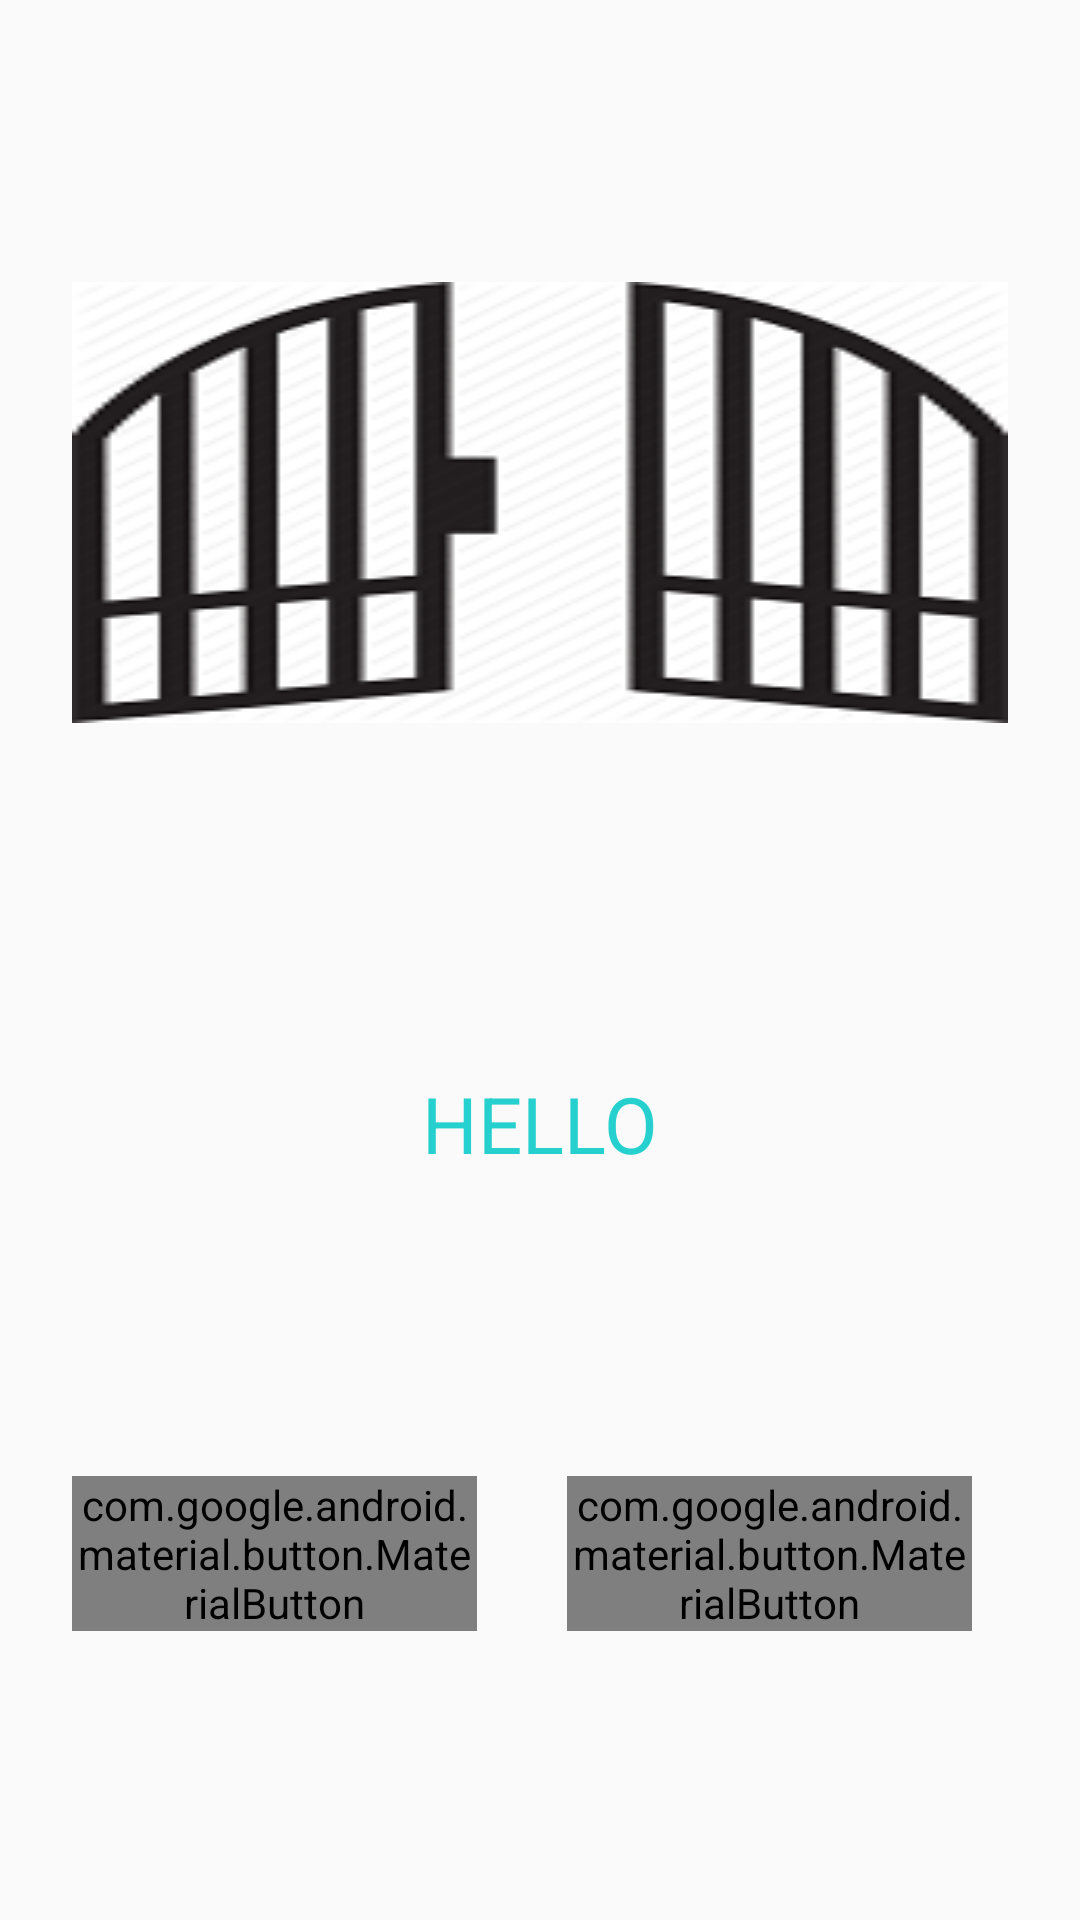

Produce the Android XML layout that renders to this screen, including the resource entries it uses.
<!-- AndroidManifest.xml: application theme AppTheme -->
<!-- res/layout/login_fragment.xml -->
<?xml version="1.0" encoding="utf-8"?>
<ScrollView xmlns:android="http://schemas.android.com/apk/res/android"
    xmlns:app="http://schemas.android.com/apk/res-auto"
    xmlns:tools="http://schemas.android.com/tools"
    android:layout_width="match_parent"
    android:layout_height="match_parent"

    tools:context=".LoginFragment">

    <LinearLayout
        android:layout_width="match_parent"
        android:layout_height="wrap_content"
        android:clipChildren="false"
        android:clipToPadding="false"
        android:orientation="vertical"
        android:padding="24dp"
        android:paddingTop="16dp">

        <ImageView
            android:layout_width="match_parent"
            android:layout_height="wrap_content"
            android:layout_gravity="center_horizontal"
            android:layout_marginTop="70dp"
            android:background="@drawable/leaseweb"
            android:layout_marginBottom="16dp"
             />

        <TextView
            android:layout_width="wrap_content"
            android:layout_height="wrap_content"
            android:layout_gravity="center_horizontal"
            android:layout_marginBottom="100dp"
            android:layout_marginTop="100dp"
            android:text="Hello"
            android:textColor="@color/peach"
            android:textAllCaps="true"
            android:textSize="26sp" />

        

        

        <RelativeLayout
            android:layout_width="match_parent"
            android:layout_height="wrap_content">

            <android.support.design.button.MaterialButton
                android:id="@+id/next_button"
                android:layout_width="135dp"
                android:layout_height="wrap_content"
                android:layout_alignParentTop="true"
                android:layout_alignParentEnd="true"
                android:layout_marginTop="0dp"
                android:layout_marginEnd="12dp"
                android:text="@string/checkout"
                android:textColor="@color/peach" />

            <android.support.design.button.MaterialButton
                android:id="@+id/cancel_button"
                android:layout_width="135dp"
                android:textColor="@color/peach"
                android:layout_height="wrap_content"
                android:layout_alignParentStart="true"
                android:layout_alignParentTop="true"
                android:text="@string/cancel_button" />

        </RelativeLayout>
    </LinearLayout>
</ScrollView>
<!-- resources referenced by this layout -->
<resources>
  <color name="peach">#26d0ce</color>
  <!-- drawable leaseweb: png bitmap (drawable, 17602 bytes) -->
  <string name="cancel_button">Cancel</string>
  <string name="checkout">Checkout Time</string>
  <style name="AppTheme" parent="Theme.AppCompat.Light.DarkActionBar">
          
          <item name="colorPrimary">@color/colorPrimary</item>
          <item name="colorPrimaryDark">@color/colorPrimaryDark</item>
          <item name="colorAccent">@color/colorAccent</item>
  
  
          <item name="android:textColor">@color/colorText</item>
          <item name="android:textColorHint">@color/colorText</item>
          <item name="colorControlNormal">@color/colorText</item>
          <item name="colorControlActivated">@color/colorText</item>
      </style>
  <color name="colorPrimary">#008577</color>
  <color name="colorPrimaryDark">#00574B</color>
  <color name="colorAccent">#D81B60</color>
  <color name="colorText">#1a2980</color>
</resources>
